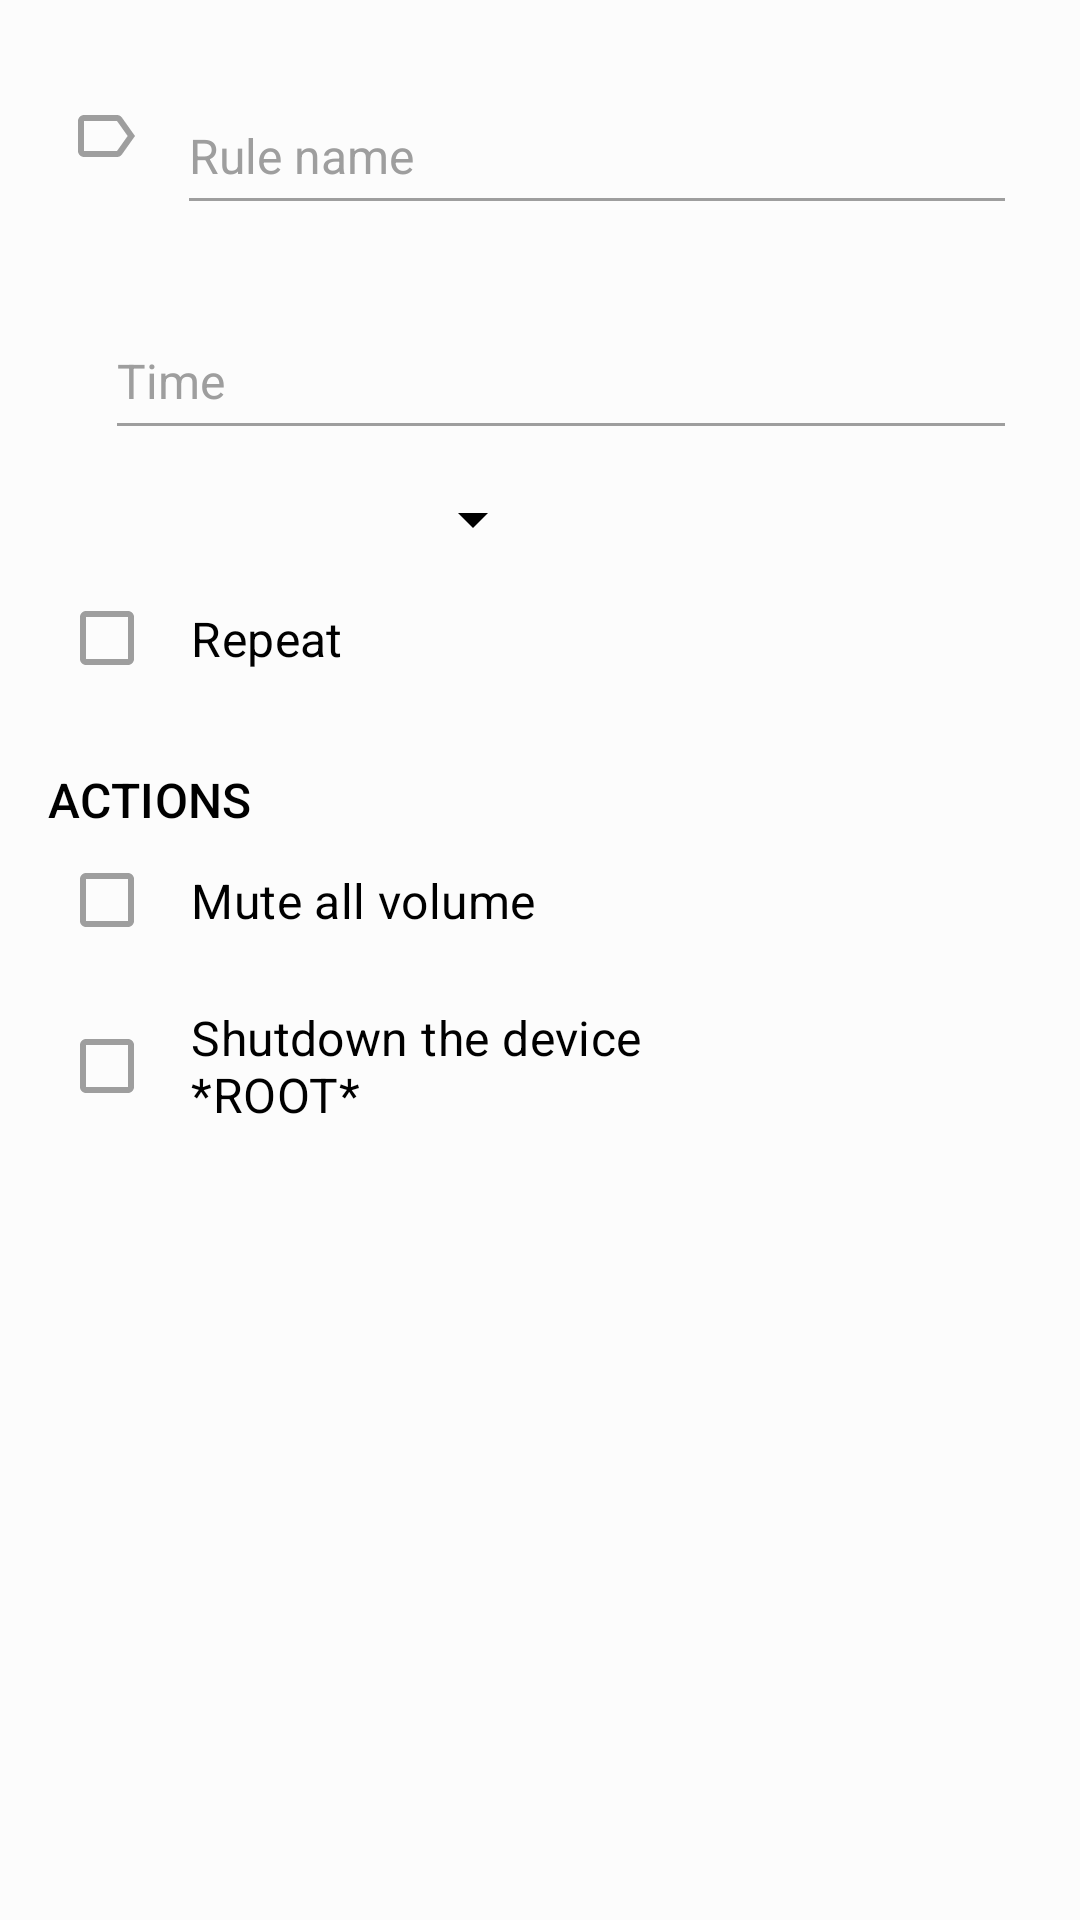

Android layout source for this screen:
<!-- AndroidManifest.xml: application theme AppTheme -->
<!-- res/layout/activity_add_new_rule.xml -->
<?xml version="1.0" encoding="utf-8"?>
<ScrollView xmlns:android="http://schemas.android.com/apk/res/android"
    xmlns:app="http://schemas.android.com/apk/res-auto"
    xmlns:tools="http://schemas.android.com/tools"
    android:id="@+id/scrollView"
    android:layout_width="match_parent"
    android:layout_height="match_parent"
    tools:context=".activity.AddNewRuleActivity"
    android:background="?attr/backgroundColor">

    <LinearLayout
        android:layout_width="match_parent"
        android:layout_height="wrap_content"
        android:orientation="vertical"
        android:paddingLeft="16dp"
        android:paddingRight="16dp">

        <LinearLayout style="@style/RuleFieldLayout">

            <ImageView
                style="@style/RuleLeftDrawable"
                android:contentDescription="@string/input_your_rule_name"
                app:srcCompat="@drawable/ic_label_outline_black_24dp" />

            <com.google.android.material.textfield.TextInputLayout
                style="@style/MaterialTextInputLayout"
                android:id="@+id/ruleName_layout">
                <com.google.android.material.textfield.TextInputEditText
                    android:id="@+id/rule_name_edt"
                    style="@style/RuleEditTextField"
                    android:hint="@string/input_your_rule_name"
                    android:inputType="text"
                    android:maxLength="30" />
            </com.google.android.material.textfield.TextInputLayout>
        </LinearLayout>

        <LinearLayout style="@style/RuleFieldLayout">

            <ImageView
                style="@style/RuleLeftDrawable"
                android:contentDescription="@string/startTime_hint"
                app:srcCompat="@drawable/ic_access_time_black_24dp" />

            <com.google.android.material.textfield.TextInputLayout
                style="@style/MaterialTextInputLayout"
                android:id="@+id/ruleStart_layout">
                <com.google.android.material.textfield.TextInputEditText
                    android:id="@+id/startTime_ed"
                    style="@style/RuleEditTextField"
                    android:focusable="false"
                    android:hint="@string/startTime_hint"
                    android:inputType="none"
                    android:longClickable="false"/>
            </com.google.android.material.textfield.TextInputLayout>

            
            
            
            
            
            
            
            
            
            
            
            
            
        </LinearLayout>

        <LinearLayout
            style="@style/RuleFieldLayout"
            android:gravity="start">

            <ImageView
                style="@style/RuleLeftDrawable"
                android:contentDescription="@string/rule_day"
                app:srcCompat="@drawable/ic_today_black_24dp" />

            <Spinner
                android:id="@+id/day_spinner"
                android:layout_width="150dp"
                android:layout_height="match_parent"
                app:backgroundTint="?attr/textColor"
                android:layout_marginLeft="1.5dp"
                android:layout_marginRight="1.5dp"
                android:popupBackground="?attr/optionColor" />
        </LinearLayout>

        <CheckBox
            android:id="@+id/repeat_cBox"
            style="@style/ActionsText"
            android:layout_marginTop="10dp"
            android:text="@string/repeat_alarm" />

        <TextView
            android:id="@+id/action_tv"
            style="@style/RuleText"
            android:text="@string/rule_actions"/>

        <LinearLayout
            android:layout_width="match_parent"
            android:layout_height="wrap_content"
            android:orientation="vertical"
            android:id="@+id/actions_layout">
            <CheckBox
                android:id="@+id/muteAll_cBox"
                style="@style/ActionsText"
                android:text="@string/action_mute_all_volume" />

            <CheckBox
                android:id="@+id/shutDown_cBox"
                style="@style/ActionsText"
                android:text="@string/action_shutdown"/>
        </LinearLayout>
    </LinearLayout>
</ScrollView>
<!-- resources referenced by this layout -->
<resources>
  <!-- drawable ic_label_outline_black_24dp (drawable) -->
  <vector android:autoMirrored="true" android:height="24dp"
      android:tint="#9E9E9E" android:viewportHeight="24.0"
      android:viewportWidth="24.0" android:width="24dp" xmlns:android="http://schemas.android.com/apk/res/android">
      <path android:fillColor="#FF000000" android:pathData="M17.63,5.84C17.27,5.33 16.67,5 16,5L5,5.01C3.9,5.01 3,5.9 3,7v10c0,1.1 0.9,1.99 2,1.99L16,19c0.67,0 1.27,-0.33 1.63,-0.84L22,12l-4.37,-6.16zM16,17H5V7h11l3.55,5L16,17z"/>
  </vector>
  <string name="action_mute_all_volume">Mute all volume</string>
  <string name="action_shutdown">Shutdown the device \n*ROOT*</string>
  <string name="input_your_rule_name">Rule name</string>
  <string name="repeat_alarm">Repeat</string>
  <string name="rule_actions">ACTIONS</string>
  <string name="rule_day">Day</string>
  <string name="startTime_hint">Time</string>
  <style name="ActionsText" parent="TextAppearance.MaterialComponents.Subtitle1">
          <item name="android:layout_width">match_parent</item>
          <item name="android:layout_height">wrap_content</item>
          <item name="android:padding">12dp</item>
          <item name="android:layout_marginStart">3.5dp</item>
          <item name="android:layout_marginLeft">3.5dp</item>
          <item name="android:theme">@style/CustomCheckBox</item>
          <item name="android:textColor">?attr/textColor</item>
      </style>
  <style name="MaterialTextInputLayout">
          <item name="android:layout_width">match_parent</item>
          <item name="android:layout_height">wrap_content</item>
          <item name="android:textColorHint">@color/grey500</item>
          <item name="errorTextAppearance">@style/TextInputLayoutErrorAppearance</item>
          <item name="android:paddingLeft">5dp</item>
          <item name="android:paddingRight">5dp</item>
      </style>
  <style name="RuleEditTextField">
          <item name="android:layout_width">match_parent</item>
          <item name="android:layout_height">48dp</item>
          <item name="android:textSize">16sp</item>
          <item name="android:textColor">?attr/textColor</item>
          <item name="backgroundTint">?attr/tintColor</item>
      </style>
  <style name="RuleFieldLayout">
          <item name="android:layout_width">match_parent</item>
          <item name="android:layout_height">wrap_content</item>
          <item name="android:orientation">horizontal</item>
          <item name="android:layout_marginTop">16dp</item>
          <item name="android:gravity">center</item>
      </style>
  <style name="RuleLeftDrawable">
          <item name="android:layout_width">wrap_content</item>
          <item name="android:layout_height">wrap_content</item>
          <item name="android:padding">7dp</item>
          <item name="android:tint">?attr/tintColor</item>
      </style>
  <style name="RuleText" parent="TextAppearance.MaterialComponents.Subtitle2">
          <item name="android:layout_width">match_parent</item>
          <item name="android:layout_height">wrap_content</item>
          <item name="android:layout_marginTop">20dp</item>
          <item name="android:textSize">16sp</item>
          <item name="android:textColor">?attr/textColor</item>
      </style>
  <style name="CustomCheckBox">
          <item name="colorControlNormal">?attr/tintColor</item>
      </style>
  <color name="grey500">#9E9E9E</color>
  <style name="TextInputLayoutErrorAppearance" parent="@android:style/TextAppearance">
          <item name="android:textColor">?attr/errorColor</item>
          <item name="android:textSize">12sp</item>
      </style>
  <color name="colorPrimary">#008577</color>
  <color name="colorPrimaryDark">#00574B</color>
  <color name="colorAccent">#D81B60</color>
  <color name="dayModeBackground">#FCFCFC</color>
  <color name="dayModeColorText">@android:color/black</color>
  <color name="dayModeTintColor">@color/grey500</color>
  <color name="dayModeOptionColor">@android:color/white</color>
  <color name="dayErrorColor">#B00020</color>
</resources>
